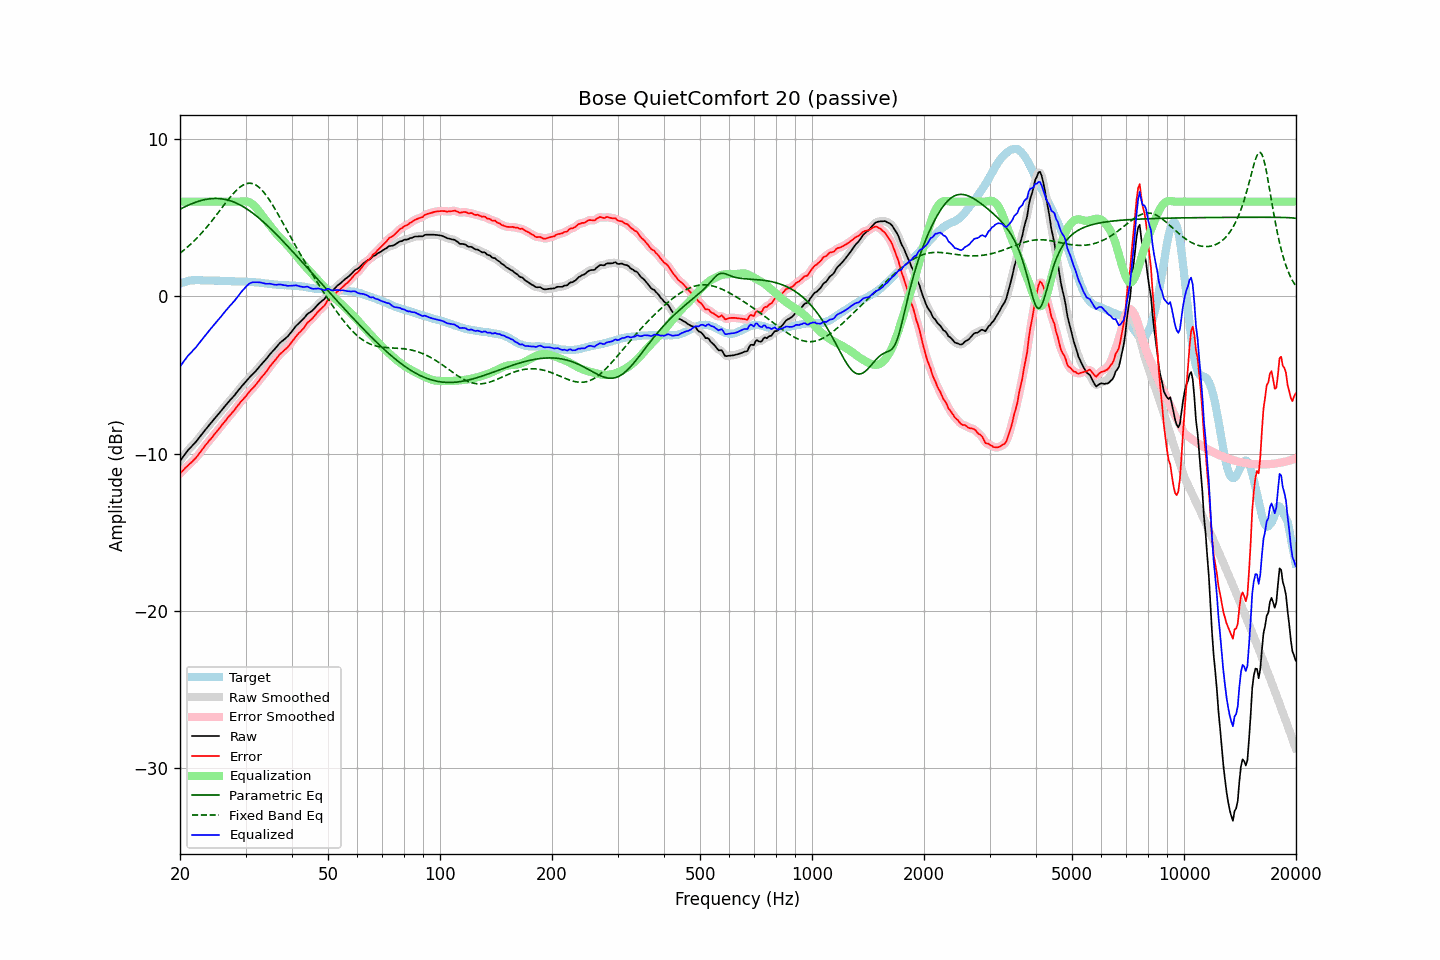

The data file committed next to this chart (first rows):
frequency, raw, error, smoothed, error_smoothed, equalization, parametric_eq, fixed_band_eq, equalized_raw, equalized_smoothed, target
20.00, -10.47, -11.26, -10.47, -11.27, 6.00, 5.52, 2.73, -4.47, -4.47, 0.79
20.20, -10.33, -11.16, -10.33, -11.16, 6.00, 5.57, 2.81, -4.33, -4.33, 0.83
20.40, -10.19, -11.06, -10.19, -11.06, 6.00, 5.62, 2.89, -4.19, -4.19, 0.87
20.61, -10.05, -10.95, -10.05, -10.95, 6.00, 5.67, 2.97, -4.05, -4.05, 0.89
20.81, -9.92, -10.85, -9.92, -10.85, 6.00, 5.72, 3.06, -3.92, -3.92, 0.93
21.02, -9.78, -10.75, -9.79, -10.75, 6.00, 5.77, 3.15, -3.78, -3.79, 0.97
21.23, -9.67, -10.65, -9.67, -10.66, 6.00, 5.81, 3.24, -3.67, -3.67, 0.98
21.44, -9.57, -10.57, -9.57, -10.56, 6.00, 5.86, 3.33, -3.57, -3.57, 1.00
21.66, -9.46, -10.47, -9.46, -10.47, 6.00, 5.90, 3.43, -3.46, -3.46, 1.01
21.87, -9.35, -10.36, -9.35, -10.37, 6.00, 5.94, 3.53, -3.35, -3.35, 1.01
22.09, -9.24, -10.26, -9.24, -10.25, 6.00, 5.97, 3.63, -3.24, -3.24, 1.02
22.31, -9.11, -10.13, -9.11, -10.13, 6.00, 6.01, 3.74, -3.11, -3.11, 1.02
22.54, -8.98, -10.00, -8.98, -10.00, 6.00, 6.04, 3.84, -2.98, -2.98, 1.02
22.76, -8.85, -9.86, -8.85, -9.86, 6.00, 6.07, 3.95, -2.85, -2.85, 1.01
22.99, -8.72, -9.72, -8.72, -9.72, 6.00, 6.10, 4.07, -2.72, -2.72, 1.00
23.22, -8.59, -9.59, -8.59, -9.59, 6.00, 6.12, 4.18, -2.59, -2.59, 1.00
23.45, -8.46, -9.45, -8.46, -9.45, 6.00, 6.14, 4.30, -2.46, -2.46, 0.99
23.69, -8.34, -9.33, -8.34, -9.33, 6.00, 6.16, 4.42, -2.34, -2.34, 0.99
23.92, -8.21, -9.20, -8.21, -9.20, 6.00, 6.17, 4.55, -2.21, -2.21, 0.99
24.16, -8.09, -9.09, -8.09, -9.08, 6.00, 6.19, 4.67, -2.09, -2.09, 1.00
24.40, -7.97, -8.97, -7.97, -8.96, 6.00, 6.20, 4.80, -1.97, -1.97, 1.00
24.65, -7.84, -8.83, -7.84, -8.83, 6.00, 6.20, 4.93, -1.84, -1.84, 0.99
24.89, -7.72, -8.70, -7.72, -8.71, 6.00, 6.20, 5.06, -1.72, -1.72, 0.98
25.14, -7.60, -8.58, -7.60, -8.58, 6.00, 6.20, 5.20, -1.60, -1.60, 0.98
25.39, -7.48, -8.46, -7.48, -8.46, 6.00, 6.20, 5.33, -1.48, -1.48, 0.98
25.65, -7.36, -8.34, -7.36, -8.33, 6.00, 6.19, 5.47, -1.36, -1.36, 0.97
25.91, -7.23, -8.20, -7.24, -8.20, 6.00, 6.18, 5.60, -1.23, -1.24, 0.96
26.16, -7.11, -8.07, -7.11, -8.07, 6.00, 6.16, 5.73, -1.11, -1.11, 0.96
26.43, -6.98, -7.95, -6.98, -7.94, 6.00, 6.14, 5.87, -0.98, -0.98, 0.96
26.69, -6.86, -7.82, -6.86, -7.82, 6.00, 6.12, 6.00, -0.86, -0.86, 0.96
26.96, -6.73, -7.68, -6.74, -7.69, 6.00, 6.09, 6.13, -0.73, -0.74, 0.95
27.23, -6.62, -7.57, -6.62, -7.57, 6.00, 6.06, 6.26, -0.62, -0.62, 0.95
27.50, -6.51, -7.46, -6.51, -7.46, 6.00, 6.03, 6.38, -0.51, -0.51, 0.95
27.77, -6.40, -7.34, -6.40, -7.34, 6.00, 5.99, 6.50, -0.40, -0.40, 0.94
28.05, -6.29, -7.23, -6.28, -7.22, 6.00, 5.95, 6.61, -0.29, -0.28, 0.94
28.33, -6.15, -7.08, -6.16, -7.08, 6.00, 5.91, 6.71, -0.15, -0.16, 0.93
28.62, -6.02, -6.95, -6.02, -6.95, 6.00, 5.86, 6.81, -0.02, -0.02, 0.93
28.90, -5.89, -6.82, -5.89, -6.82, 6.00, 5.81, 6.90, 0.11, 0.11, 0.92
29.19, -5.76, -6.69, -5.77, -6.69, 6.01, 5.76, 6.97, 0.25, 0.24, 0.92
29.48, -5.65, -6.58, -5.65, -6.58, 6.02, 5.70, 7.04, 0.37, 0.37, 0.93
29.78, -5.54, -6.46, -5.54, -6.47, 6.02, 5.64, 7.09, 0.48, 0.48, 0.92
30.08, -5.42, -6.35, -5.42, -6.35, 6.02, 5.57, 7.13, 0.59, 0.59, 0.93
30.38, -5.30, -6.21, -5.30, -6.22, 6.00, 5.51, 7.16, 0.70, 0.70, 0.91
30.68, -5.18, -6.09, -5.19, -6.09, 5.97, 5.44, 7.17, 0.78, 0.78, 0.91
30.99, -5.07, -5.97, -5.07, -5.98, 5.92, 5.37, 7.17, 0.84, 0.84, 0.90
31.30, -4.97, -5.87, -4.97, -5.87, 5.85, 5.29, 7.15, 0.87, 0.87, 0.90
31.61, -4.87, -5.77, -4.87, -5.76, 5.76, 5.21, 7.11, 0.88, 0.88, 0.90
31.93, -4.77, -5.65, -4.77, -5.65, 5.65, 5.13, 7.06, 0.88, 0.88, 0.87
32.24, -4.65, -5.51, -4.65, -5.52, 5.53, 5.05, 7.00, 0.88, 0.88, 0.86
32.57, -4.53, -5.39, -4.53, -5.39, 5.40, 4.97, 6.92, 0.87, 0.88, 0.86
32.89, -4.40, -5.25, -4.41, -5.25, 5.27, 4.88, 6.83, 0.87, 0.86, 0.85
33.22, -4.29, -5.12, -4.29, -5.13, 5.13, 4.79, 6.73, 0.84, 0.84, 0.83
33.55, -4.18, -5.01, -4.18, -5.00, 5.00, 4.70, 6.61, 0.82, 0.82, 0.83
33.89, -4.07, -4.88, -4.07, -4.88, 4.87, 4.61, 6.48, 0.80, 0.80, 0.81
34.23, -3.95, -4.76, -3.95, -4.74, 4.74, 4.51, 6.35, 0.78, 0.79, 0.80
34.57, -3.82, -4.60, -3.82, -4.60, 4.60, 4.42, 6.20, 0.78, 0.79, 0.78
34.92, -3.68, -4.45, -3.69, -4.47, 4.47, 4.32, 6.05, 0.79, 0.78, 0.77
35.27, -3.57, -4.34, -3.57, -4.33, 4.34, 4.22, 5.89, 0.77, 0.77, 0.77
35.62, -3.46, -4.21, -3.46, -4.21, 4.21, 4.12, 5.72, 0.75, 0.75, 0.75
35.97, -3.36, -4.09, -3.35, -4.09, 4.08, 4.02, 5.55, 0.72, 0.73, 0.73
... 635 more rows
